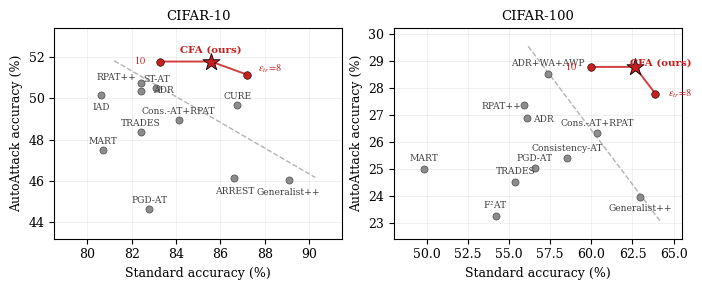

This chart was generated by the following Python code: (Note: this script raises an exception after producing the figure.)
"""Figure 1(b): the accuracy-robustness frontier, with CFA on it (2026-09-02).

Every reference paper opens with this plot -- ARREST Fig. 1, IGDM Fig. 1b, the long-tailed
self-distillation paper Fig. 1a -- and ours had no figures at all.  Baselines are published numbers
(Appendix D of the paper), ours are measured here; the split is stated in the caption rather than
encoded in the markers, since the point of the panel is the frontier, not a controlled comparison.

The dashed curve is a least-squares line through the Pareto-optimal baselines only, i.e. those no
other baseline beats on both axes.  It is drawn for reading, not fitted for a claim, exactly as
ARREST describes its own.
"""
import matplotlib
matplotlib.use('Agg')
import matplotlib.pyplot as plt
import numpy as np

plt.rcParams.update({'font.family': 'serif', 'font.serif': ['Times New Roman', 'DejaVu Serif'],
                     'mathtext.fontset': 'stix', 'font.size': 9})

C100 = [("PGD-AT", 56.56, 25.02), ("TRADES", 55.39, 24.51), ("MART", 49.83, 25.00),
        ("Consistency-AT", 58.53, 25.39), ("F$^2$AT", 54.19, 23.24),
        ("Generalist++", 62.97, 23.96), ("ADR", 56.10, 26.87), ("ADR+WA+AWP", 57.36, 28.50),
        ("Cons.-AT+RPAT", 60.33, 26.31), ("RPAT++", 55.93, 27.36)]
# OUR CURVE, not a point.  A single marker invites "Generalist++ has higher clean accuracy", and the
# answer is that the method has a trade dial: the training radius moves along the frontier at no cost.
# Shipped configuration is starred; the others differ from it only in eps_train.
OUR100 = [("$\\epsilon_{tr}\\!=\\!8$", 63.89, 27.78),
          ("CFA (ours)",                  62.65, 28.77),
          ("$10$",                        59.99, 28.77)]
STAR100 = 1

C10 = [("PGD-AT", 82.78, 44.63), ("TRADES", 82.41, 48.37), ("MART", 80.70, 47.49),
       ("ST-AT", 83.10, 50.50), ("IAD", 80.63, 50.17), ("Cons.-AT+RPAT", 84.12, 48.98),
       ("CURE", 86.76, 49.69), ("ADR", 82.41, 50.38), ("ARREST", 86.63, 46.14),
       ("Generalist++", 89.09, 46.07), ("RPAT++", 82.41, 50.75)]
OUR10 = [("$\\epsilon_{tr}\\!=\\!8$", 87.22, 51.15),
         ("CFA (ours)",                  85.58, 51.79),
         ("$10$",                        83.29, 51.79)]
STAR10 = 1


def pareto(pts):
    """Baselines no other baseline beats on both axes."""
    out = []
    for n, x, y in pts:
        if not any(x2 >= x and y2 >= y and (x2, y2) != (x, y) for _, x2, y2 in pts):
            out.append((n, x, y))
    return sorted(out, key=lambda p: p[1])


def panel(ax, pts, ours, star, title, nudge, ournudge):
    for n, x, y in pts:
        ax.scatter(x, y, s=26, c='0.55', edgecolors='0.3', linewidths=0.5, zorder=3)
        dx, dy = nudge.get(n, (0.0, 0.28))
        ax.annotate(n, (x + dx, y + dy), fontsize=6.6, color='0.25', ha='center', zorder=4)
    pf = pareto(pts)
    if len(pf) >= 2:                                   # readability curve, not a fit for a claim
        xs = np.array([p[1] for p in pf]); ys = np.array([p[2] for p in pf])
        k = np.polyfit(xs, ys, 1)
        gx = np.linspace(min(xs) - 1.2, max(xs) + 1.2, 50)
        ax.plot(gx, np.polyval(k, gx), '--', c='0.7', lw=1.0, zorder=1)
    ox = [p[1] for p in ours]; oy = [p[2] for p in ours]
    ax.plot(ox, oy, '-', c='#c81e1e', lw=1.4, zorder=4, alpha=0.85)
    for i, (n, x, y) in enumerate(ours):
        if i == star:
            ax.scatter(x, y, s=165, marker='*', c='#c81e1e', edgecolors='k', linewidths=0.6, zorder=6)
        else:
            ax.scatter(x, y, s=30, marker='o', c='#c81e1e', edgecolors='k', linewidths=0.4, zorder=6)
        dx, dy = ournudge.get(n, (0.0, 0.42))
        ax.annotate(n, (x + dx, y + dy), fontsize=7.4, color='#c81e1e', ha='center',
                    fontweight='bold' if i == star else 'normal', zorder=6)
    ax.set_xlabel('Standard accuracy (\\%)' if matplotlib.rcParams['text.usetex'] else 'Standard accuracy (%)')
    ax.set_ylabel('AutoAttack accuracy (%)')
    ax.set_title(title, fontsize=9.5)
    ax.grid(alpha=0.25, lw=0.5)
    ax.set_axisbelow(True)


fig, axes = plt.subplots(1, 2, figsize=(7.0, 2.85))
panel(axes[0], C10, OUR10, STAR10, 'CIFAR-10',
      {"Generalist++": (0, -0.75), "ARREST": (0, -0.75), "RPAT++": (-1.1, 0.15),
       "ADR": (1.0, -0.1), "ST-AT": (0, 0.3), "IAD": (0, -0.75)},
      {"$\\epsilon_{tr}\\!=\\!8$": (1.0, 0.15), "CFA (ours)": (0, 0.45), "$10$": (-0.9, -0.1)})
panel(axes[1], C100, OUR100, STAR100, 'CIFAR-100',
      {"ADR+WA+AWP": (0, 0.3), "RPAT++": (-1.4, -0.15), "ADR": (1.0, -0.15),
       "Generalist++": (0, -0.55), "Cons.-AT+RPAT": (0, 0.28)},
      {"$\\epsilon_{tr}\\!=\\!8$": (1.5, -0.1), "CFA (ours)": (1.6, 0.05), "$10$": (-1.2, -0.1)})
axes[0].set_xlim(78.5, 91.5); axes[0].set_ylim(43.2, 53.4)
axes[1].set_xlim(48.0, 65.5); axes[1].set_ylim(22.4, 30.2)
fig.tight_layout(pad=0.6)
fig.savefig('/mnt/d/research/FAT/writting_docs/paper/figure/frontier.pdf', bbox_inches='tight')
print("wrote figure/frontier.pdf")
